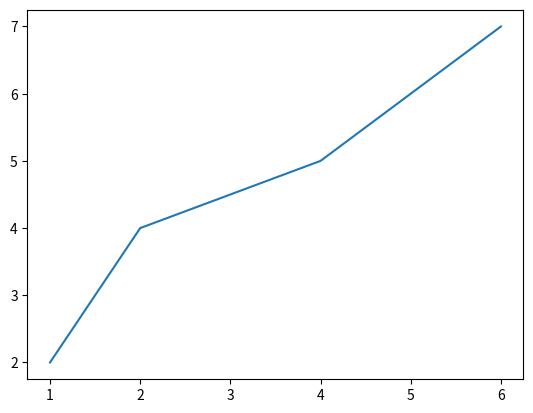

Write Python code to recreate this figure.
import matplotlib.pyplot as plt
x = [1, 2, 4, 5, 6]
y = [2, 4, 5, 6, 7]
plt.plot(x, y)
plt.show()